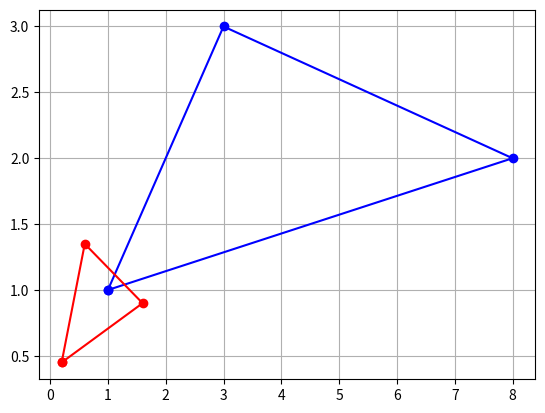

Reproduce this figure in Python.
import numpy as np
from numpy import array as a
import matplotlib.pyplot as plt
from math import sin, cos, pi


# Función particular para escalar de forma manual.
# Sin utilizar la técnica de la multiplicación de matrices.


# t_points = np.arange(0, 1, 0.01)  # ................................. Creates an iterable list from 0 to 1.
# points1 = np.array([[0, 0], [0, 8], [5, 10], [9, 7], [4, 3]])  # .... Creates an array of coordinates.


def tranformar_triangulos():
    # Puntos en coordenadas homogéneas
    p1 = [1, 1, 1]
    p2 = [8, 2, 1]
    p3 = [3, 3, 1]
    p4 = [1, 1, 1]

    triangulo1 = np.array([p1, p2, p3, p4])

    # Matriz de transformación para escalamiento
    factorx = 0.2
    factory = 0.45
    escalar = np.array([[factorx, 0, 0], [0, factory, 0], [0, 0, 1]])

    # Matriz de desplazamiento.
    tx = 2
    ty = -4
    desplazamiento = np.array([[1, 0, 0], [0, 1, 0], [tx, ty, 1]])

    # Rotación origen
    angulo = 0.12
    rotacion = np.array([[cos(angulo), sin(angulo), 0], [-sin(angulo), cos(angulo), 0], [0, 0, 1]])

    # Rotación de angulo (a) respecto a  xc,yc
    a = 0.4
    xc = 3.5
    yc = 2.0

    t0 = np.array([[1, 0, 0], [0, 1, 0], [-xc, -yc, 1]])
    r0 = np.array([[cos(a), sin(a), 0], [-sin(a), cos(a), 0], [0, 0, 1]])
    t1 = np.array([[1, 0, 0], [0, 1, 0], [xc, yc, 1]])

    # Matriz de transformación completa.
    #m = np.matmul(rotacion, np.matmul(desplazamiento, escalar))
    m = np.matmul(t0, np.matmul(r0, t1))
    print(f'Forma de m {m.shape} \n{m}')

    #triangulo2 = np.array([np.matmul(p1, m), np.matmul(p2, m), np.matmul(p3, m), np.matmul(p4, m)])
    triangulo2 = np.array([np.matmul(p1, escalar), np.matmul(p2, escalar), np.matmul(p3, escalar), np.matmul(p4, escalar)])

    plt.figure()
    # plt.plot(
    #    points1[:, 0],  # x-coordinates.
    #    points1[:, 1],  # y-coordinates.
    #    'ro:'           # Styling (red, circles, dotted).
    # )

    plt.plot(triangulo1[:, 0], triangulo1[:, 1], 'bo-')
    plt.plot(triangulo2[:, 0], triangulo2[:, 1], 'ro-')
    #plt.plot((1, 2), (12, 15), 'bo:')
    plt.grid()
    plt.show()


def multiplicacion():
    punto = np.array([2, 7, 1])
    matriz = np.array([[0.5, 0, 0], [0, 0.2, 0], [0, 0, 1]])

    print(f'Forma de matriz {matriz.shape} \n{matriz}')

    resultado = np.matmul(punto, matriz)
    print(f'Forma de resultado {resultado.shape} \n{resultado}')


if __name__ == '__main__':
    tranformar_triangulos()
